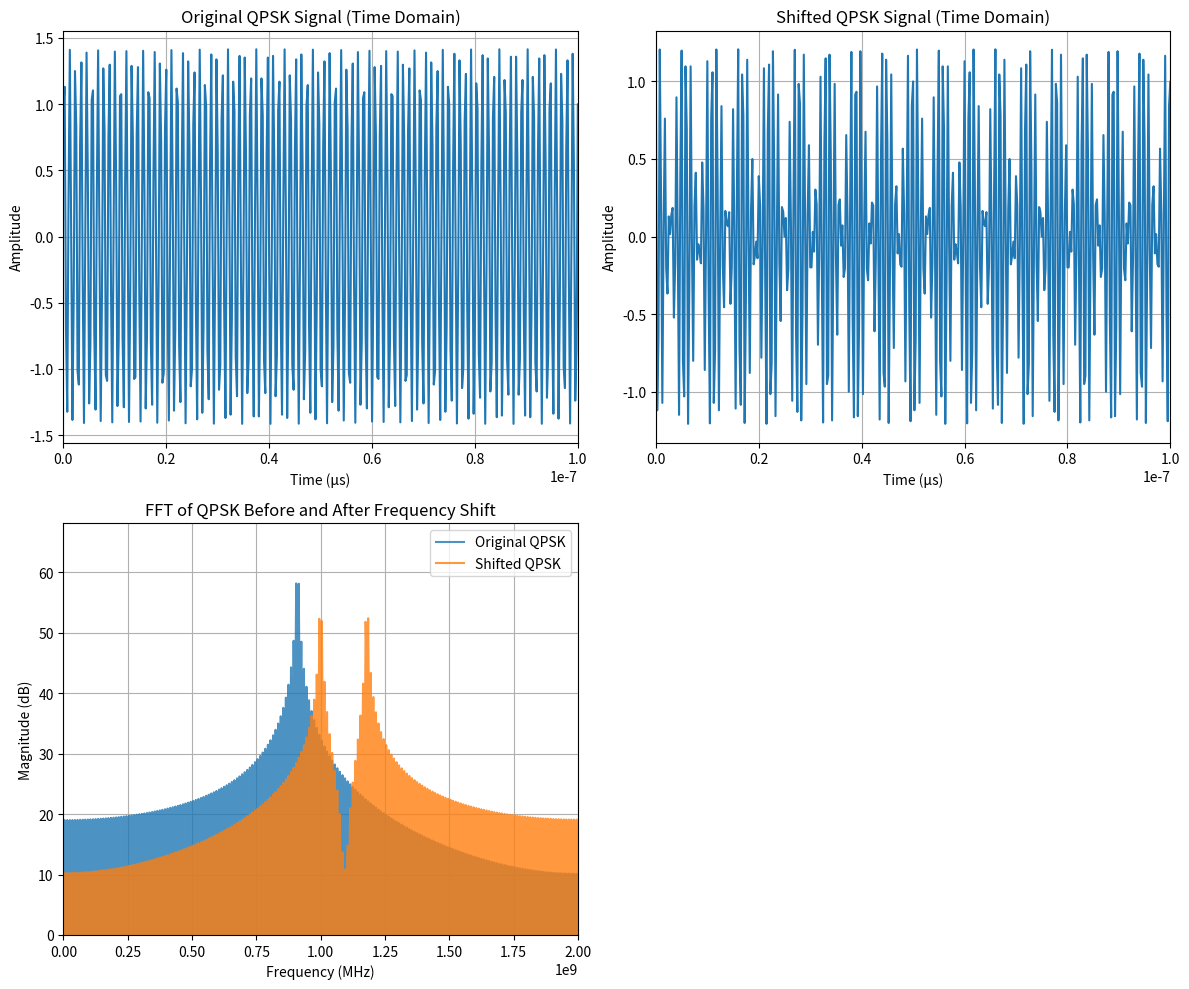

The script that saved this image:
import numpy as np
import matplotlib.pyplot as plt

#testing
symbol_rate = 10e6 #10M symbols per sec
f_carrier = 910e6 #10e3
fs = 4e9 #100e3 #sample frequency
#duration = 0.01
desired_f = 1e9#15e3
#A QPSK signal contains two main components: in-phase and quadrature
def generate_qpsk_wave(bitstream):
    """
    - bitstream: A list of bits to be transmitted

    Returns:
    - t: Time vector for plotting
    - qpsk_signal: The generated QPSK signal (complex)
    """
    # Generate the time vector
    symbol_duration = 1 / symbol_rate
    duration = symbol_duration * (len(bitstream) // 2)
    samples_per_symbol = int(fs * symbol_duration)  # Number of samples per symbol
    total_samples = int(fs * duration)  # Total number of samples

    t = np.linspace(0, duration, total_samples, endpoint=False)

    qpsk_signal = np.zeros(total_samples, dtype=complex)

    for i in range(0, len(bitstream), 2):
        b1, b2 = bitstream[i], bitstream[i+1]
        
        if b1 == 0 and b2 == 0:
            I_val, Q_val = 1, 1
        elif b1 == 0 and b2 == 1:
            I_val, Q_val = 1, -1
        elif b1 == 1 and b2 == 0:
            I_val, Q_val = -1, 1
        elif b1 == 1 and b2 == 1:
            I_val, Q_val = -1, -1

        symbol = complex(I_val, Q_val)
        phase_rad = np.angle(symbol)
        phase_deg = np.degrees(phase_rad)

        print(f"Bits: {b1}{b2}, Symbol: {symbol}, Phase: {phase_deg:.2f}°")
        # Create the symbol time window
        start_index = (i // 2) * samples_per_symbol
        end_index = start_index + samples_per_symbol
        
        symbol_t = t[start_index:end_index]

        I = I_val * np.cos(2 * np.pi * f_carrier * symbol_t)
        Q = Q_val * np.sin(2 * np.pi * f_carrier * symbol_t)

        qpsk_signal[start_index:end_index] = I + Q

    print(qpsk_signal)
    return t, qpsk_signal

def main():
    bitstream = [0, 0, 0, 1, 1, 0, 1, 1, 0, 0, 1, 1]

    t, input_qpsk = generate_qpsk_wave(bitstream)
    # Create the complex exponential for frequency shifting
    #ideal mixing_signal = np.exp(1j * 2 * np.pi * (desired_f - f_carrier) * t)
    mixing_signal = np.cos(2 * np.pi * (desired_f + f_carrier) * t)
    # Mix the QPSK signal with the complex exponential to shift its frequency
    qpsk_shifted = input_qpsk * mixing_signal

        # Compute FFT
    n = len(t)
    freqs = np.fft.fftfreq(n, d=1/fs)

    # FFT of original and shifted signals
    fft_input = np.fft.fft(input_qpsk)
    fft_shifted = np.fft.fft(qpsk_shifted)

    # Convert magnitude to dB
    mag_input = 20 * np.log10(np.abs(fft_input))
    mag_shifted = 20 * np.log10(np.abs(fft_shifted))

    plt.figure(figsize=(12, 10))

    # --- Time-domain plot: Original QPSK ---
    plt.subplot(2, 2, 1)
    plt.plot(t, np.real(input_qpsk))  # convert time to microseconds
    plt.title("Original QPSK Signal (Time Domain)")
    plt.xlabel("Time (μs)")
    plt.ylabel("Amplitude")
    plt.xlim(0, 1e-7)
    plt.grid(True)

    # --- Time-domain plot: Shifted QPSK ---
    plt.subplot(2, 2, 2)
    plt.plot(t, np.real(qpsk_shifted))
    plt.title("Shifted QPSK Signal (Time Domain)")
    plt.xlabel("Time (μs)")
    plt.ylabel("Amplitude")
    plt.xlim(0, 1e-7)
    plt.grid(True)
    
    plt.subplot(2, 2, 3)
    plt.plot(freqs, mag_input, label="Original QPSK", alpha=0.8)
    plt.plot(freqs, mag_shifted, label="Shifted QPSK", alpha=0.8)
    plt.xlabel("Frequency (MHz)")
    plt.ylabel("Magnitude (dB)")
    plt.title("FFT of QPSK Before and After Frequency Shift")
    plt.xlim(0, fs / 2)  # From 0 to fs in MHz
    plt.ylim(0, np.max(mag_input) + 10)
    plt.grid(True)
    plt.legend()
    plt.tight_layout()
    plt.show()
if __name__ == "__main__":
    main()